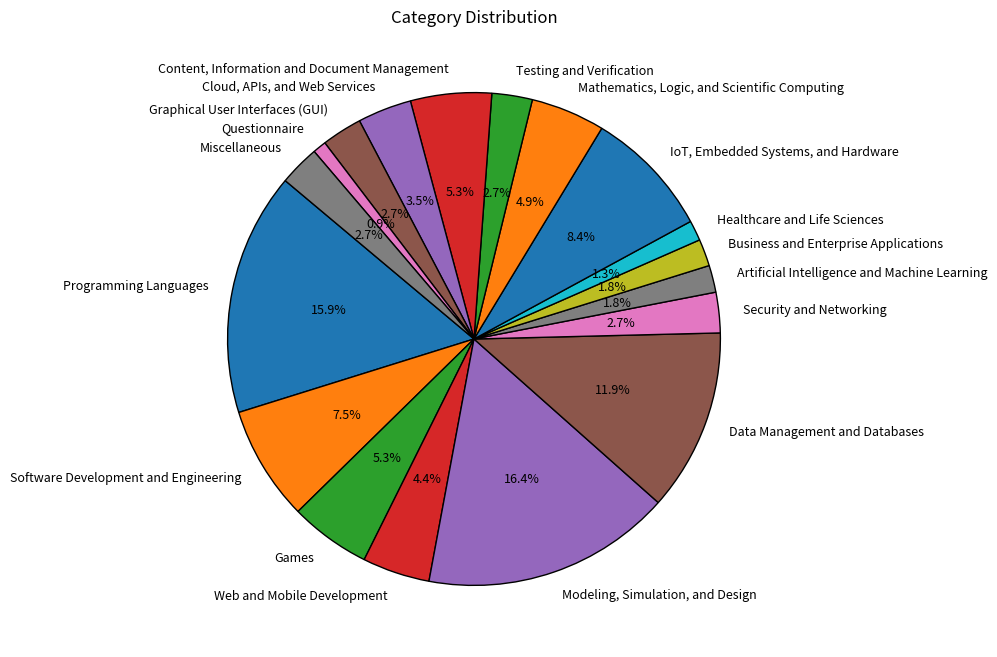

Recreate this plot in Python.
import matplotlib.pyplot as plt

# 数据定义
categories = {
    "Programming Languages": 36,
    "Software Development and Engineering": 17,
    "Games": 12,
    "Web and Mobile Development": 10,
    "Modeling, Simulation, and Design": 37,
    "Data Management and Databases": 27,
    "Security and Networking": 6,
    "Artificial Intelligence and Machine Learning": 4,
    "Business and Enterprise Applications": 4,
    "Healthcare and Life Sciences": 3,
    "IoT, Embedded Systems, and Hardware": 19,
    "Mathematics, Logic, and Scientific Computing": 11,
    "Testing and Verification": 6,
    "Content, Information and Document Management": 12,
    "Cloud, APIs, and Web Services": 8,
    "Graphical User Interfaces (GUI)": 6,
    "Questionnaire": 2,
    "Miscellaneous": 6
}

# 总数
total_count = 226

# 计算每个类别的百分比
category_percentages = {category: (count / total_count) * 100 for category, count in categories.items()}

# 数据准备
labels = list(category_percentages.keys())
sizes = list(category_percentages.values())

# 绘制饼状图
fig, ax = plt.subplots(figsize=(10, 8))
ax.pie(sizes, labels=labels, autopct='%1.1f%%', startangle=140, textprops={'fontsize': 9}, wedgeprops={'edgecolor': 'black'})
ax.set_title("Category Distribution")

# 保存图像为 PDF 文件
plt.savefig("SourceCode\proportion_of_repos_in_categories.pdf", format="pdf")

# 显示图表
plt.show()
